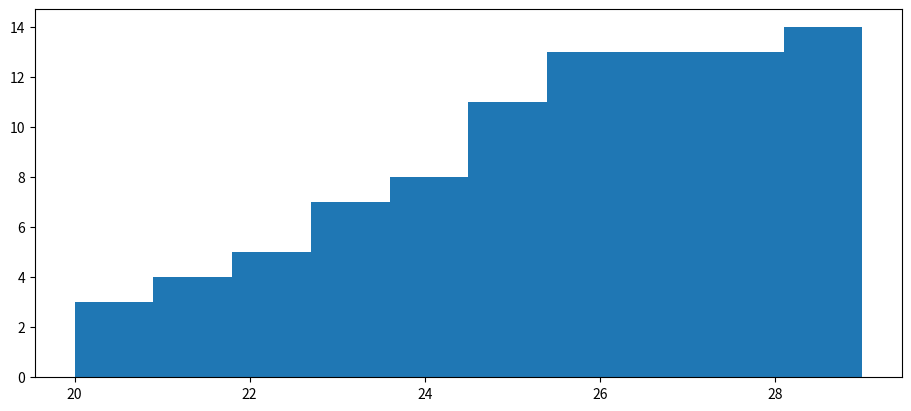

Recreate this plot in Python.
import numpy as np
import matplotlib.pyplot as plt

DN = [20, 21, 22, 20, 23, 25, 26, 25, 20, 23, 24, 25, 26, 29]
fig = plt.figure(figsize=(9, 4), layout="constrained")
axs = fig.subplots(1, 1)


axs.hist(DN, density=False, cumulative=True)


plt.show()
